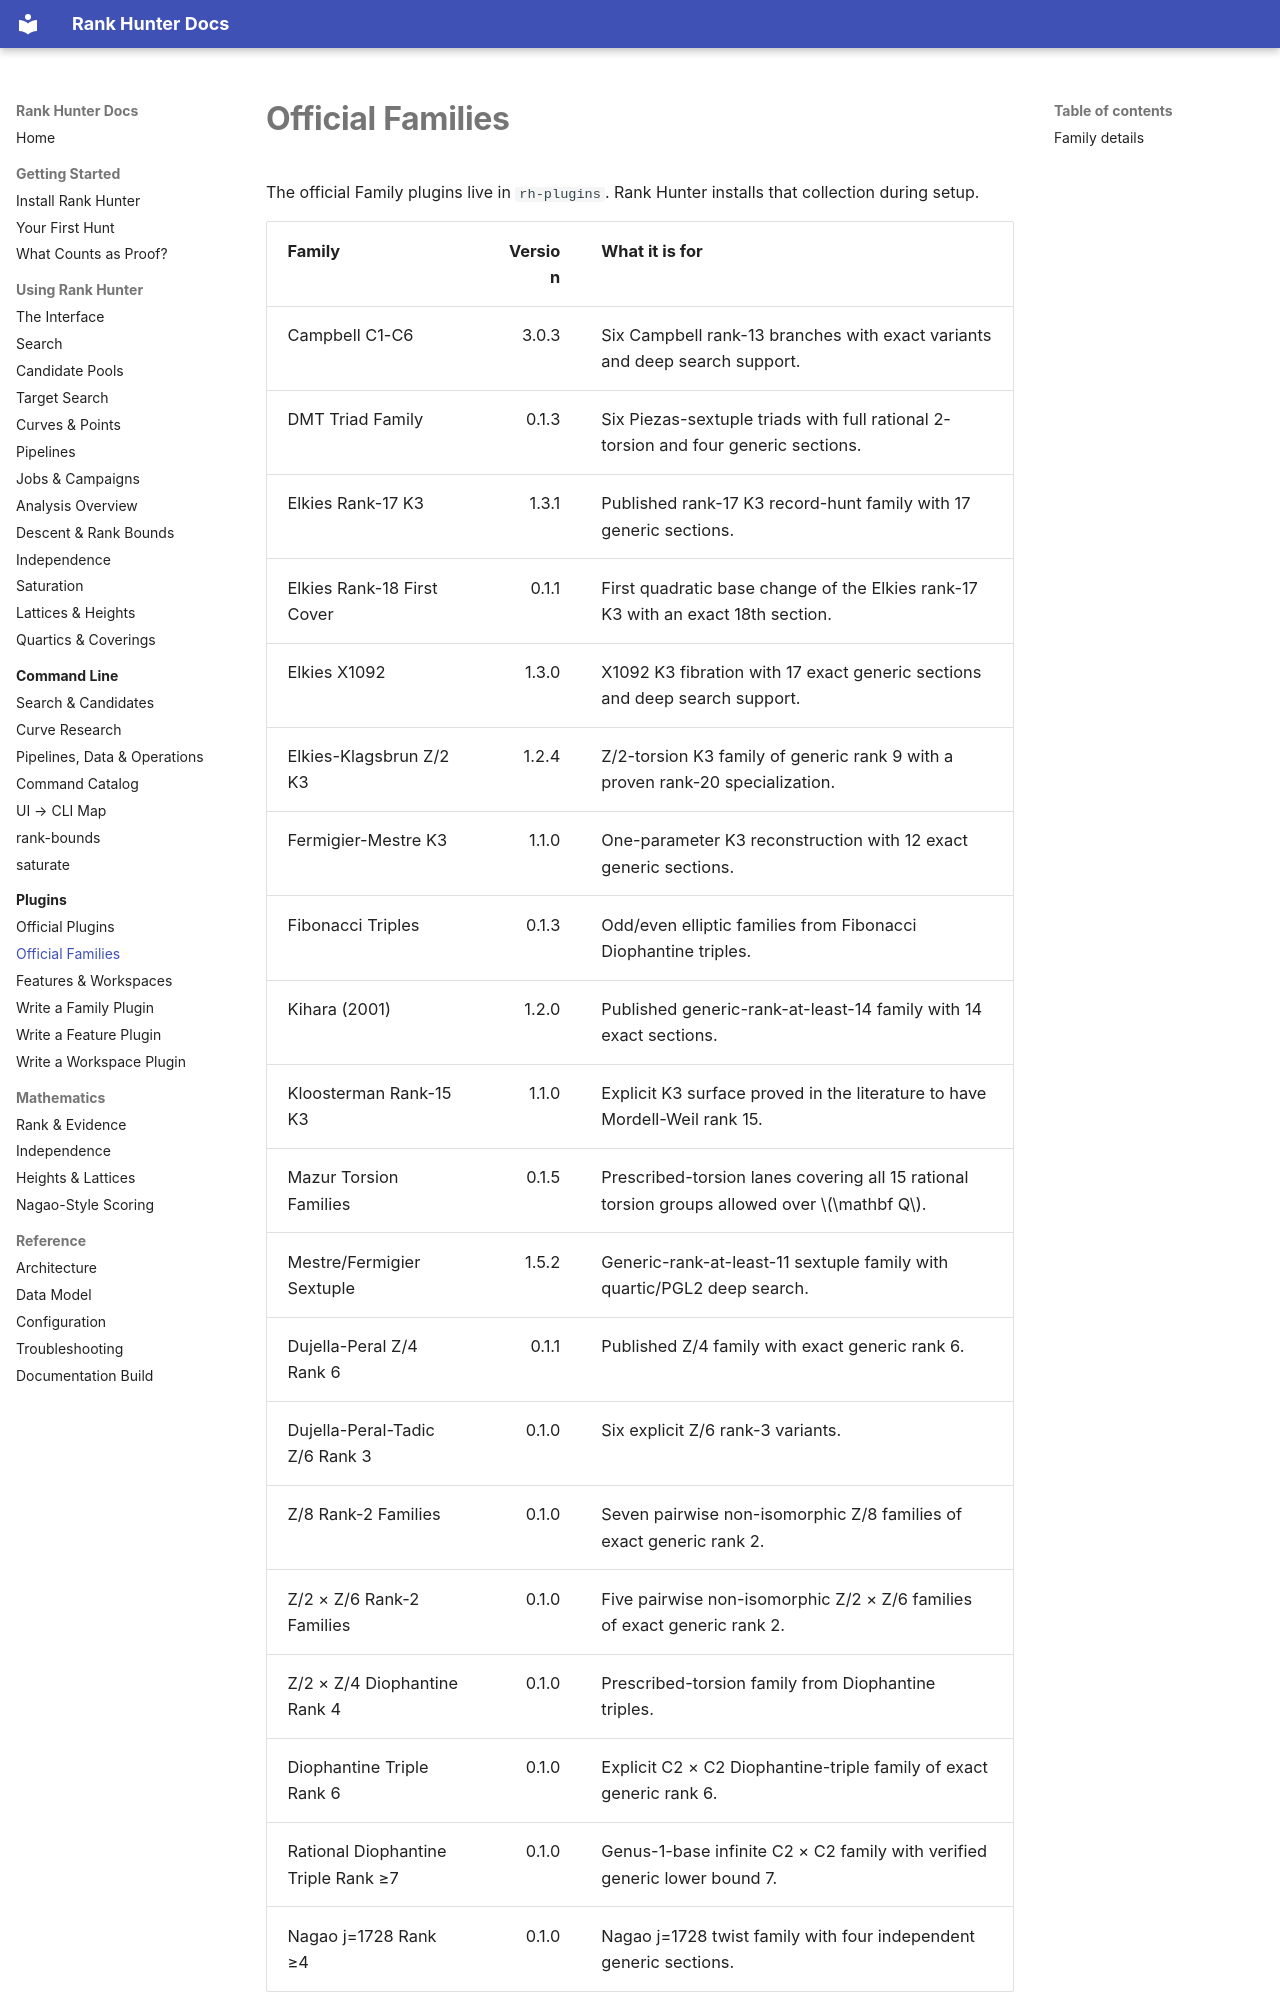

repository: crhillresearch/rank-hunter · page: plugins/families/index.html · generator: mkdocs

# Official Families

The official Family plugins live in `rh-plugins`. Rank Hunter installs that collection during setup.

| Family | Version | What it is for |
| --- | ---: | --- |
| Campbell C1-C6 | 3.0.3 | Six Campbell rank-13 branches with exact variants and deep search support. |
| DMT Triad Family | 0.1.3 | Six Piezas-sextuple triads with full rational 2-torsion and four generic sections. |
| Elkies Rank-17 K3 | 1.3.1 | Published rank-17 K3 record-hunt family with 17 generic sections. |
| Elkies Rank-18 First Cover | 0.1.1 | First quadratic base change of the Elkies rank-17 K3 with an exact 18th section. |
| Elkies X1092 | 1.3.0 | X1092 K3 fibration with 17 exact generic sections and deep search support. |
| Elkies-Klagsbrun Z/2 K3 | 1.2.4 | Z/2-torsion K3 family of generic rank 9 with a proven rank-20 specialization. |
| Fermigier-Mestre K3 | 1.1.0 | One-parameter K3 reconstruction with 12 exact generic sections. |
| Fibonacci Triples | 0.1.3 | Odd/even elliptic families from Fibonacci Diophantine triples. |
| Kihara (2001) | 1.2.0 | Published generic-rank-at-least-14 family with 14 exact sections. |
| Kloosterman Rank-15 K3 | 1.1.0 | Explicit K3 surface proved in the literature to have Mordell-Weil rank 15. |
| Mazur Torsion Families | 0.1.5 | Prescribed-torsion lanes covering all 15 rational torsion groups allowed over \(\mathbf Q\). |
| Mestre/Fermigier Sextuple | 1.5.2 | Generic-rank-at-least-11 sextuple family with quartic/PGL2 deep search. |
| Dujella-Peral Z/4 Rank 6 | 0.1.1 | Published Z/4 family with exact generic rank 6. |
| Dujella-Peral-Tadic Z/6 Rank 3 | 0.1.0 | Six explicit Z/6 rank-3 variants. |
| Z/8 Rank-2 Families | 0.1.0 | Seven pairwise non-isomorphic Z/8 families of exact generic rank 2. |
| Z/2 × Z/6 Rank-2 Families | 0.1.0 | Five pairwise non-isomorphic Z/2 × Z/6 families of exact generic rank 2. |
| Z/2 × Z/4 Diophantine Rank 4 | 0.1.0 | Prescribed-torsion family from Diophantine triples. |
| Diophantine Triple Rank 6 | 0.1.0 | Explicit C2 × C2 Diophantine-triple family of exact generic rank 6. |
| Rational Diophantine Triple Rank ≥7 | 0.1.0 | Genus-1-base
